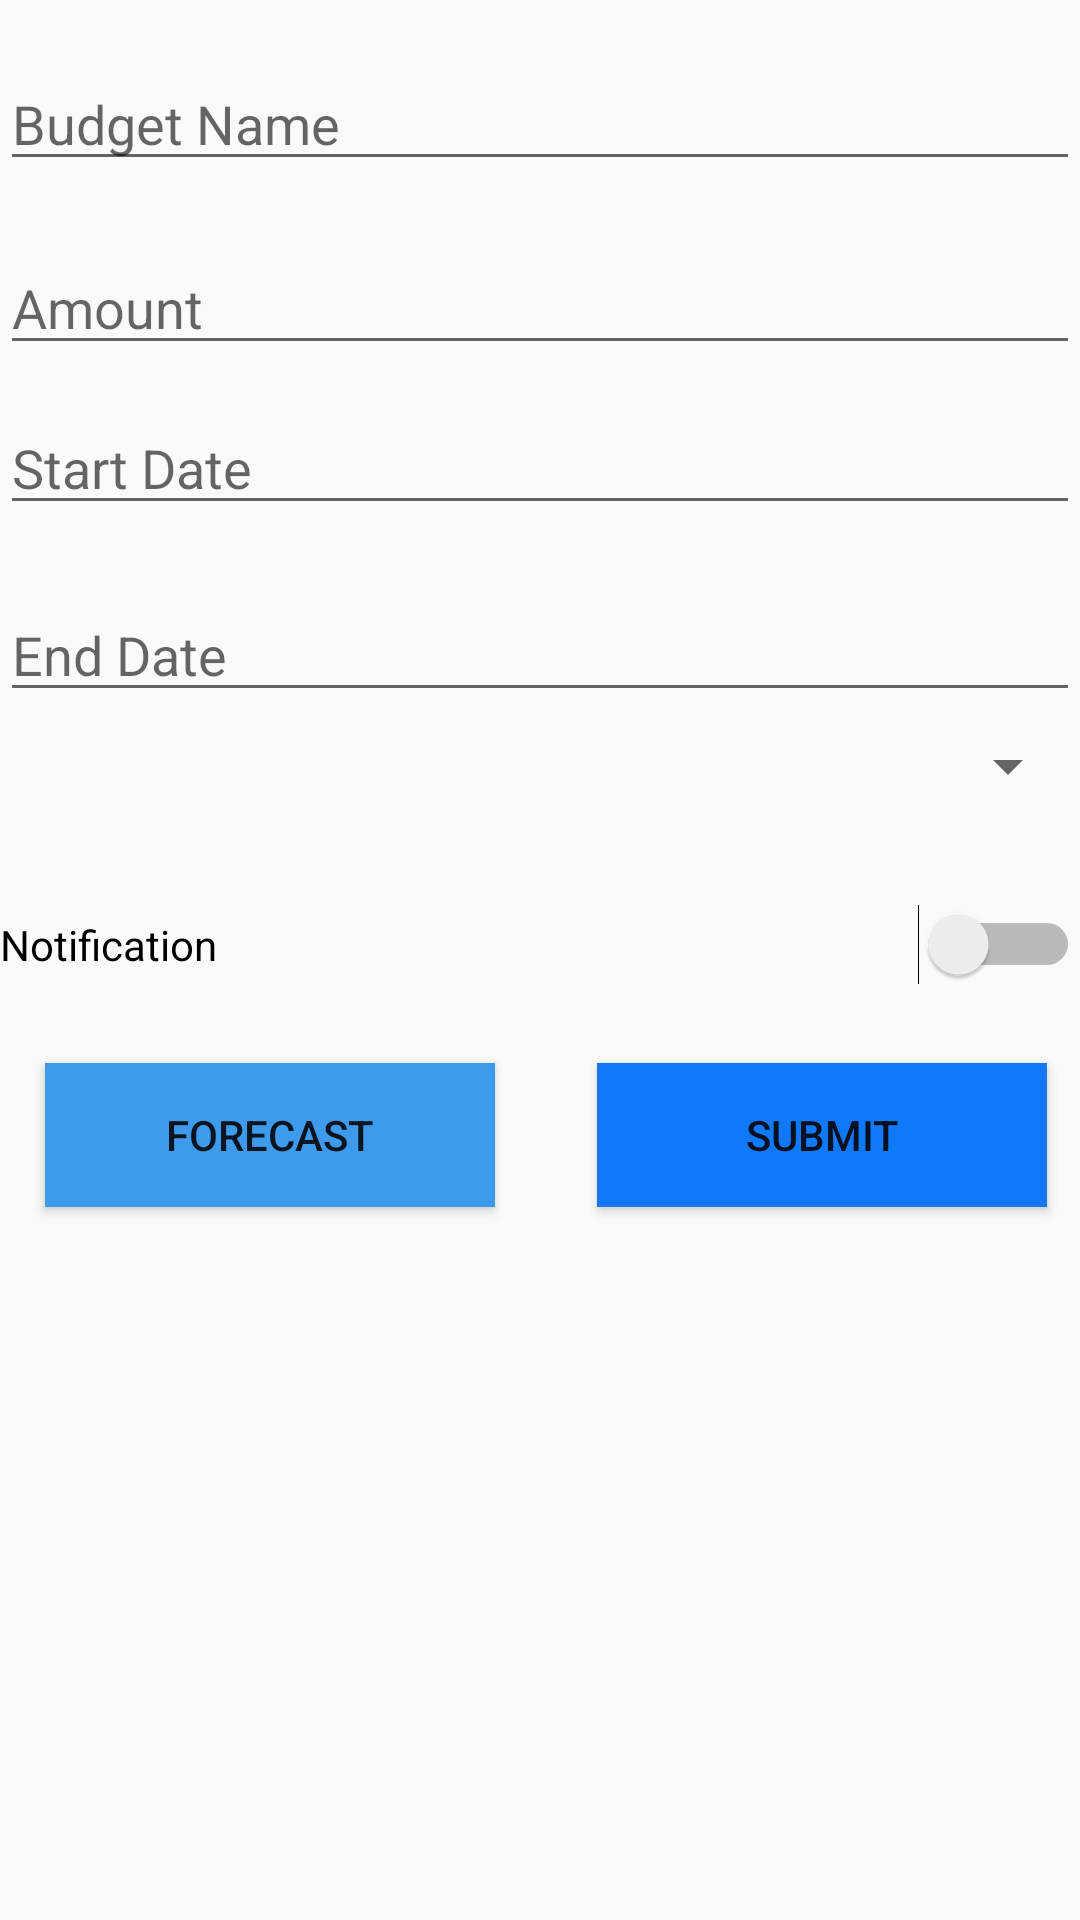

Android layout source for this screen:
<!-- AndroidManifest.xml: application theme AppTheme -->
<!-- res/layout/budget_update.xml -->
<?xml version="1.0" encoding="utf-8"?>
<RelativeLayout xmlns:android="http://schemas.android.com/apk/res/android"
    xmlns:app="http://schemas.android.com/apk/res-auto"
    xmlns:tools="http://schemas.android.com/tools"
    android:layout_width="match_parent"
    android:layout_height="match_parent"
    android:orientation="vertical"
    tools:context="ccpe001.familywallet.budget.budgetUpdate"
    android:weightSum="1">

    <EditText
        android:id="@+id/txtBname"
        android:layout_width="360dp"
        android:layout_height="wrap_content"
        android:ems="10"
        android:hint="Budget Name"
        android:inputType="textPersonName"
        android:layout_alignParentTop="true"
        android:layout_centerHorizontal="true"
        android:layout_marginTop="19dp" />

    <EditText
        android:id="@+id/startDate"
        android:layout_width="wrap_content"
        android:layout_height="wrap_content"
        android:ems="10"
        android:hint="Start Date"
        android:inputType="text"
        android:focusableInTouchMode="false"
        android:layout_below="@+id/txtAmount"
        android:layout_alignStart="@+id/txtAmount"
        android:layout_marginTop="12dp"
        android:layout_alignEnd="@+id/txtAmount" />

    <EditText
        android:id="@+id/endDate"
        android:layout_width="wrap_content"
        android:layout_height="wrap_content"
        android:ems="10"
        android:hint="End Date"
        android:inputType="text"
        android:focusableInTouchMode="false"
        android:layout_below="@+id/startDate"
        android:layout_marginTop="21dp"
        android:layout_alignEnd="@+id/startDate"
        android:layout_alignStart="@+id/startDate" />

    <Spinner
        android:id="@+id/catSelect"
        android:layout_width="match_parent"
        android:layout_height="36dp"
        android:layout_below="@+id/endDate"
        android:layout_alignStart="@+id/endDate"
        android:layout_alignEnd="@+id/endDate" />

    <EditText
        android:id="@+id/txtAmount"
        android:layout_width="wrap_content"
        android:layout_height="wrap_content"
        android:ems="10"
        android:hint="Amount"
        android:inputType="number"
        android:layout_marginTop="20dp"
        android:layout_below="@+id/txtBname"
        android:layout_alignStart="@+id/txtBname"
        android:layout_alignEnd="@+id/txtBname" />

    <Button
        android:id="@+id/btnForecast"
        android:layout_width="150dp"
        android:layout_height="wrap_content"
        android:layout_marginStart="15dp"
        android:background="@color/colorPrimary"
        android:text="Forecast"
        android:layout_below="@+id/switch4"
        android:layout_alignStart="@+id/catSelect"
        android:layout_marginTop="12dp"
        android:onClick="toForecast"/>

    <Button
        android:id="@+id/btnSubmit"
        android:layout_width="150dp"
        android:layout_height="wrap_content"
        android:background="@color/colorAccent"
        android:text="Submit"
        android:layout_marginEnd="11dp"
        android:layout_alignBaseline="@+id/btnForecast"
        android:layout_alignBottom="@+id/btnForecast"
        android:layout_alignEnd="@+id/switch4"/>

    <Switch
        android:id="@+id/switch4"
        android:layout_width="wrap_content"
        android:layout_height="55dp"
        android:text="Notification"
        android:layout_below="@+id/catSelect"
        android:layout_alignStart="@+id/catSelect"
        android:layout_marginTop="14dp"
        android:layout_alignEnd="@+id/catSelect"
        />

</RelativeLayout>
<!-- resources referenced by this layout -->
<resources>
  <color name="colorAccent">#1079f9</color>
  <color name="colorPrimary">#3e9aea</color>
  <style name="AppTheme" parent="Theme.AppCompat.Light.DarkActionBar">
          
          <item name="colorPrimary">@color/colorPrimary</item>
          <item name="colorPrimaryDark">@color/colorPrimaryDark</item>
          <item name="colorAccent">@color/colorAccent</item>
          <item name="android:activatedBackgroundIndicator">@drawable/bg_key</item>
      </style>
  <color name="colorPrimaryDark">#1e79e9</color>
  <!-- drawable bg_key (drawable) -->
  <?xml version="1.0" encoding="utf-8"?>
  <selector xmlns:android="http://schemas.android.com/apk/res/android">
  
      <item android:state_activated="true" android:drawable="@color/lightBlue" />=
      <item android:state_pressed="true" android:drawable="@color/DarkerBlue" />
      <item android:drawable="@android:color/transparent" />
  
  </selector>
  <color name="lightBlue">#5400ddff</color>
  <color name="DarkerBlue">#c000ddff</color>
</resources>
